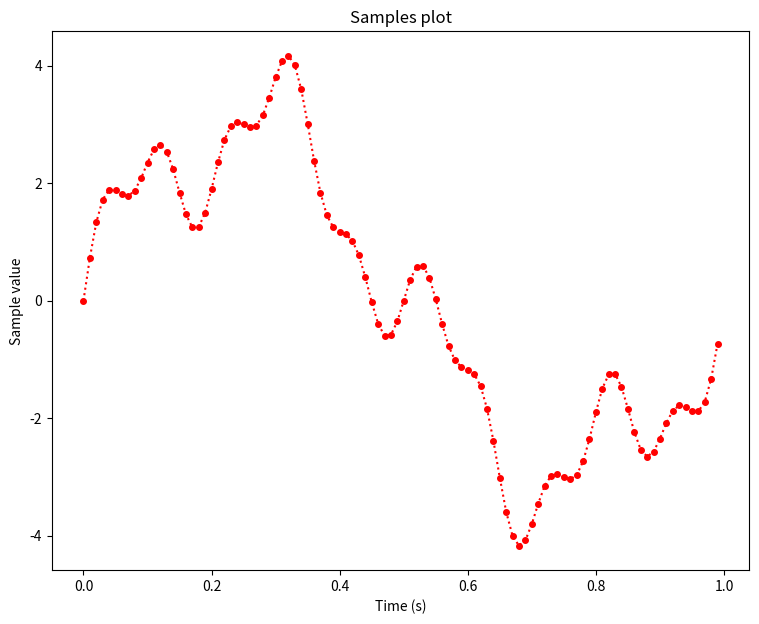
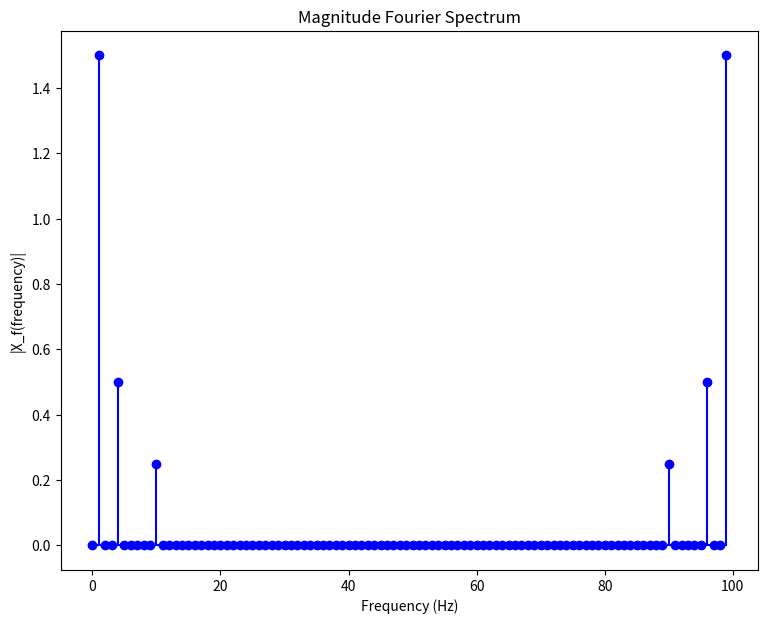

These charts were generated, in order, by the following Python code:
import matplotlib.pyplot as plt
import numpy as np
import time

"""
    Generates a signal, returns it's samples - amount of samples is given by "samplingRate"
"""

def generateSignal(samplingRate, samplingInterval = 1.0):
    """
        Signal function "x" is in time domain where we hardcode that 0 <= t <= "samplingInterval",
        we do sample "samplingRate" points distributed uniformly with "uniformStep"
    """

    uniformStep = samplingInterval / samplingRate
    t = np.arange(0, samplingInterval, uniformStep)

    """
        We do generate a signal "x" as a sum of certain composition of sine functions
        scalled by a factor to make sure they have an amplitude and frequency known
        in advance
    """

    frequency = 1.
    amplitude = 3.
    x = amplitude * np.sin(2 * np.pi * frequency * t)  # x_1(t)

    frequency = 4.
    amplitude = 1.
    x += amplitude * np.sin(2 * np.pi * frequency * t)  # x_2(t)

    frequency = 10.
    amplitude = 0.5
    x += amplitude * np.sin(2 * np.pi * frequency * t)  # x_3(t)

    """
        Final signal x : t -> R is

        x(t) = x_1(t) + x_2(t) + x_3(t)
    """

    return [t, x, samplingInterval]

"""
    Returns W_kn_N coefficient  
"""

def getW_kn_N(k, n, N):
    return np.exp(((-1j * 2 * np.pi) / N) * k * n)

"""
    Calculates DFT of a signal "x" and return the k-th DFT coefficient
"""

def getDFT(k, x, normalize = True):
    N = len(x)
    n = np.arange(N)
    W_kn_N = getW_kn_N(k, n, N)

    X_f_k = sum(x * W_kn_N)

    if(normalize):
        X_f_k /= N

    return X_f_k

samplingRate = 100
samplingInterval = 1.0

signal = generateSignal(samplingRate, samplingInterval)

t = signal[0]
x = signal[1]
N = len(t)

plt.figure(figsize=(9, 7))
plt.plot(t, x, 'r', marker='o', linestyle=':', markersize=4)
plt.xlabel('Time (s)')
plt.ylabel('Sample value')
plt.title('Samples plot')
plt.show()

X_f = np.array([complex(0, 0)] * N, dtype = complex)

sTime = time.time()

for k in range(N):
    X_f[k] = getDFT(k, x)

eTime = time.time()
timeElapsed = eTime - sTime
print("Time of calculating %d DFT coefficients = %0.5es" % (N, timeElapsed))

frequencyDomain = np.arange(N) / samplingInterval

plt.figure(figsize=(9, 7))
plt.stem(frequencyDomain, abs(X_f), 'b', markerfmt="bo", basefmt="-b")
plt.xlabel('Frequency (Hz)')
plt.ylabel('|X_f(frequency)|')
plt.title('Magnitude Fourier Spectrum')
plt.show()